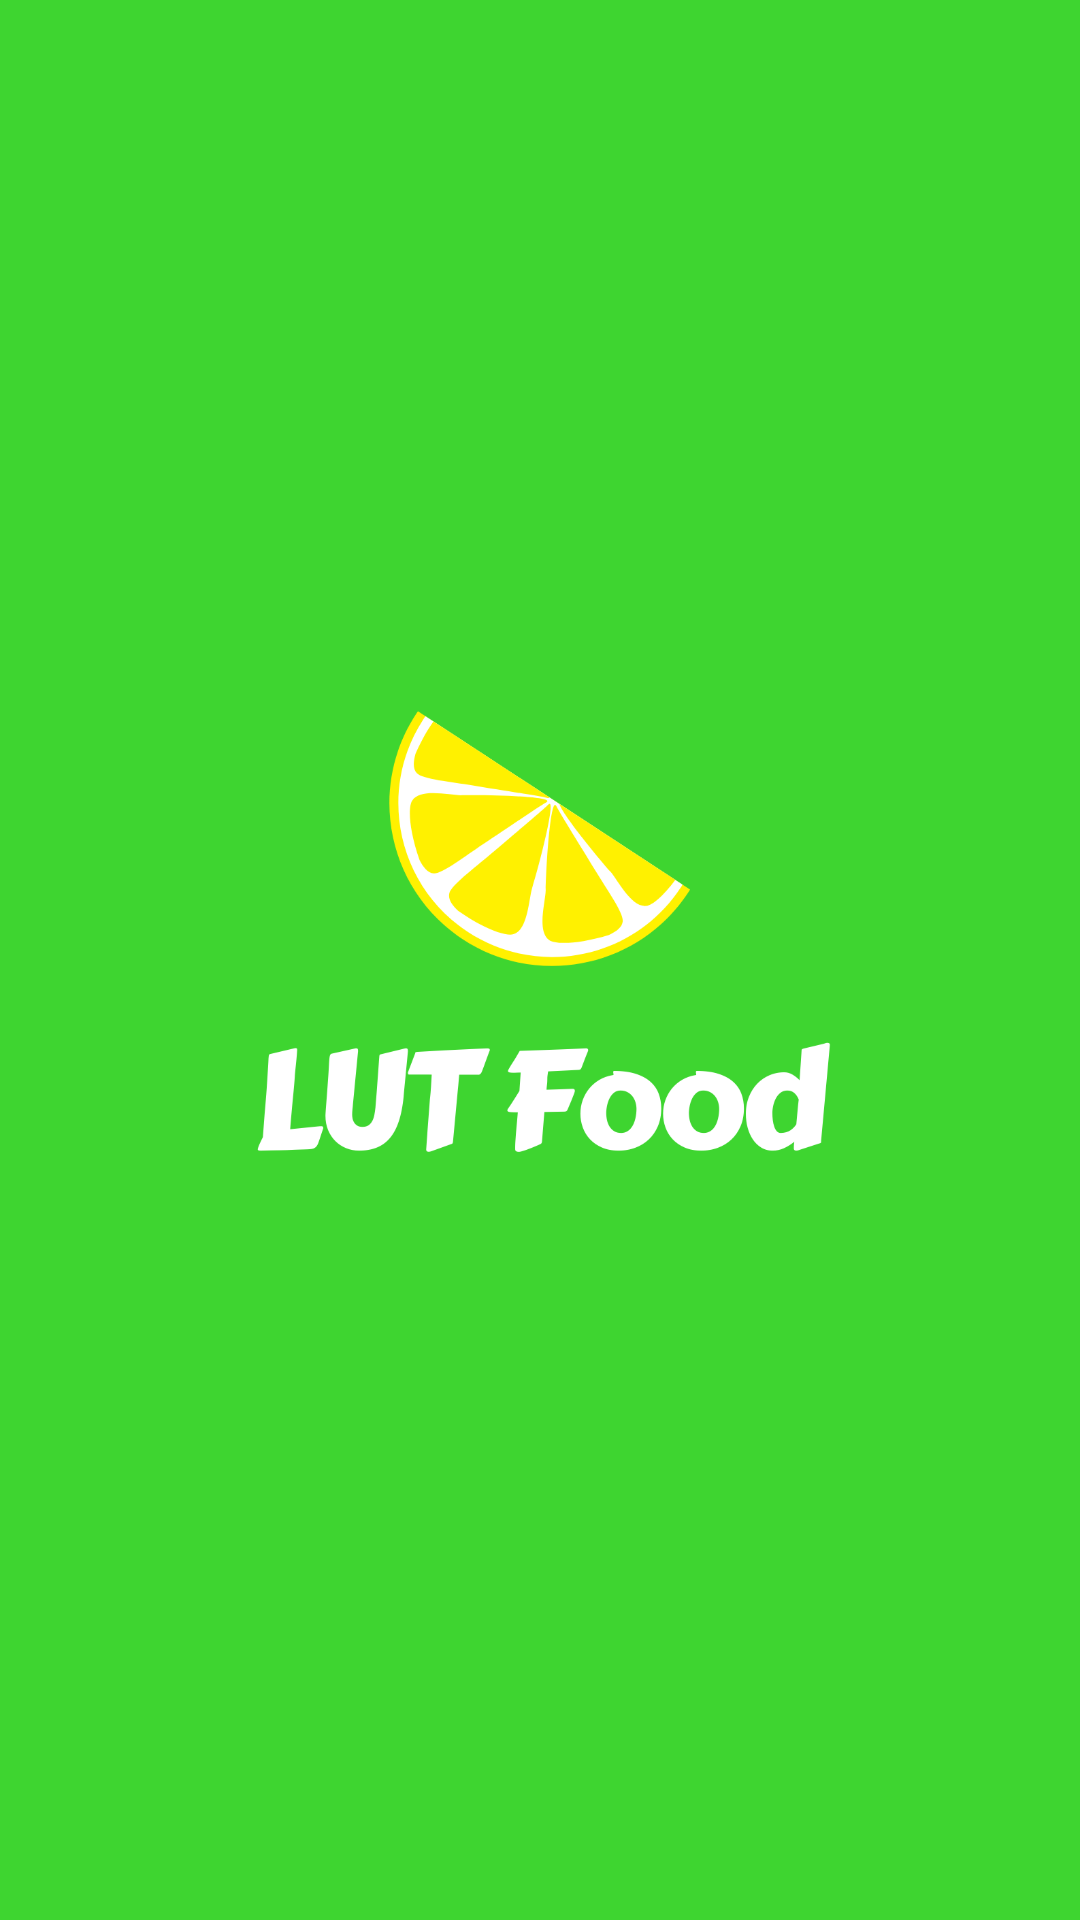

Here is an Android app screen rendered from its layout file. Give the layout XML and the strings, colors and styles it references.
<!-- AndroidManifest.xml: application theme AppTheme -->
<!-- res/layout/splashscreen.xml -->
<?xml version="1.0" encoding="utf-8"?>
<LinearLayout xmlns:android="http://schemas.android.com/apk/res/android"
    android:orientation="vertical" android:layout_width="match_parent"
    android:layout_height="match_parent">

    <ImageView
        android:layout_width="fill_parent"
        android:layout_height="fill_parent"
        android:layout_gravity="center"
        android:src="@drawable/lutfoodsplash1"
        android:background="@color/splashbackground"
        android:id="@+id/splashscreen"/>

</LinearLayout>
<!-- resources referenced by this layout -->
<resources>
  <color name="splashbackground">#3ED530</color>
  <!-- drawable lutfoodsplash1: png bitmap (drawable, 72062 bytes) -->
  <style name="AppTheme" parent="Theme.AppCompat.Light.DarkActionBar">
          
          <item name="colorPrimary">@color/colorPrimary</item>
          <item name="colorPrimaryDark">@color/colorPrimaryDark</item>
          <item name="colorAccent">@color/colorAccent</item>
      </style>
  <color name="colorPrimary">#6200EE</color>
  <color name="colorPrimaryDark">#3700B3</color>
  <color name="colorAccent">#03DAC5</color>
</resources>
